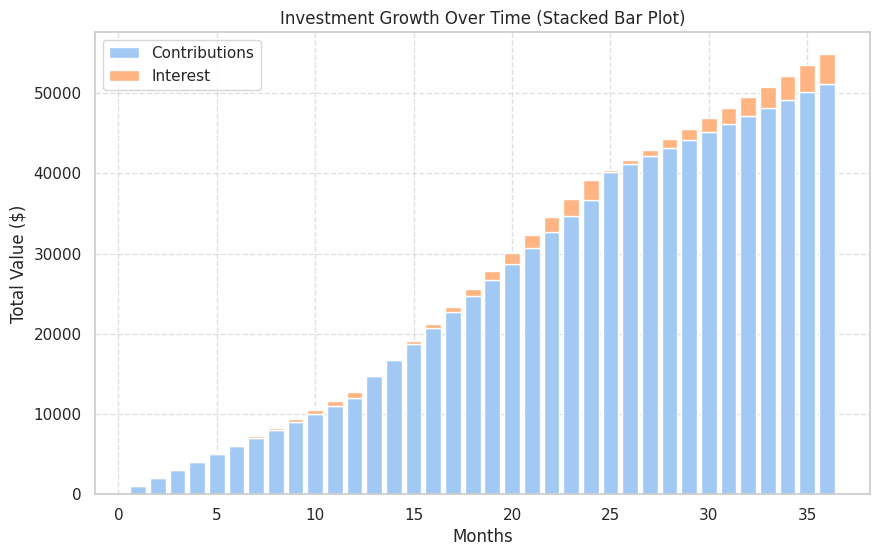

Write Python code to recreate this figure.
import numpy as np
import matplotlib.pyplot as plt
import seaborn as sns

class Investment:
    def __init__(self, initial_value: float, month_contribution: float, interest_rate: float, duration: int, compounding: int = 12):
        if initial_value < 0 or month_contribution < 0 or duration < 0:
            raise ValueError("Investment values must be non-negative.")
        if interest_rate < 0 or interest_rate > 100:
            raise ValueError("Interest rate should be between 0 and 100%.")

        self.initial_value = initial_value
        self.month_contribution = month_contribution
        self.interest_rate = interest_rate
        self.duration = duration
        self.compounding = compounding
        self.compounding_values = self._calculate_compounding_progression()

    def _calculate_compounding_progression(self):
        """Retorna uma lista com o valor do investimento ao longo dos meses."""
        rate = self.interest_rate / 100 / self.compounding
        values = []
        value = self.initial_value

        for month in range(1, self.duration + 1):
            value *= (1 + rate)
            value += self.month_contribution
            values.append(value)

        return values

    def get_compounding_values(self):
        """Retorna a evolução do investimento ao longo do tempo."""
        return self.compounding_values

    def calculate_investment_value(self) -> float:
        """Calculates the total amount invested (without interest)."""
        return self.initial_value + self.month_contribution * self.duration

    def calculate_final_value(self) -> float:
        """Calculates the future value using the compound interest formula."""
        rate = self.interest_rate / 100 / self.compounding

        # No interest scenario
        if rate == 0:
            return self.calculate_investment_value()

        periods = self.duration / 12 * self.compounding
        future_value = self.initial_value * (1 + rate) ** periods
        future_value += self.month_contribution * ((1 + rate) ** periods - 1) / rate * (12 / self.compounding)

        return future_value

    def calculate_profit_value(self) -> float:
        """Calculates the total profit (final value - invested amount)."""
        return self.calculate_final_value() - self.calculate_investment_value()

    def get_cagr(self) -> float:
        """Calculates Compound Annual Growth Rate (CAGR)."""
        invested_value = self.calculate_investment_value()
        final_value = self.calculate_final_value()
        years = self.duration / 12
        return (final_value / invested_value) ** (1 / years) - 1 if years > 0 else 0

    def get_statistics(self) -> dict:
        invested_value = self.calculate_investment_value()
        final_value = self.calculate_final_value()
        profit = final_value - invested_value
        cagr = self.get_cagr()

        return {
            "initial_value": self.initial_value,
            "duration": self.duration,
            "month_contribution": self.month_contribution,
            "interest_rate": self.interest_rate,
            "compounding": self.compounding,
            "final_value": final_value,
            "invested_value": invested_value,
            "profit": profit,
            "CAGR (%)": cagr * 100
        }


    def print_statistics(self, step: int) -> None:
        """Prints detailed investment statistics for a specific period."""
        stats = self.get_statistics()
        invested_value = stats["invested_value"]
        profit = stats["profit"]
        profit_percentage = (profit / invested_value) * 100 if invested_value > 0 else 0

        print(f"📊 Investment Period {step:2}:")
        print(f"{'Initial Value:':<25} $ {stats['initial_value']:,.2f}")
        print(f"{'Duration (Months):':<25} {stats['duration']:>3}")
        print(f"{'Monthly Contribution:':<25} $ {stats['month_contribution']:,.2f}")
        print(f"{'Interest Rate (%):':<25} {stats['interest_rate']:>5} %")
        print(f"{'Final Value:':<25} $ {stats['final_value']:,.2f}")
        print(f"{'Invested Value:':<25} $ {stats['invested_value']:,.2f}")
        print(f"{'Profit:':<25} $ {stats['profit']:,.2f} ({profit_percentage:,.2f}%)")
        print(f"{'CAGR (Annualized Return):':<25} {stats['CAGR (%)']:,.2f} %")
        print("-" * 50)


class InvestmentChain:
    def __init__(self, initial_investment: float = 0):
        """Initialize an empty investment chain with an optional initial investment."""
        self.investments = []
        self.initial_investment = initial_investment

    def add_investment(self, month_contribution: float, interest_rate: float, duration: int, compounding: int = 12):
        """Add a new investment period to the chain."""
        previous_investment: Investment = self.investments[-1] if self.investments else None
        initial_value = previous_investment.calculate_final_value() if self.investments else self.initial_investment
        current_investment = Investment(initial_value, month_contribution, interest_rate, duration, compounding)
        
        self.investments.append(current_investment)

    def execute(self):
        """Execute all investments in the chain and print results."""
        for i, investment in enumerate(self.investments, start=1):
            investment.print_statistics(i)

    def final_value(self) -> float:
        """Return the total final value after all investments."""
        return self.investments[-1].calculate_final_value() if self.investments else self.initial_investment

    def total_invested(self) -> float:
        """Return the actual total amount invested (excluding reinvested profits)."""
        total_investment = self.initial_investment  # Start with the initial investment

        # Loop through all investments and sum the contributions for each investment
        for inv in self.investments:
            # Add the monthly contributions for the duration of this investment
            total_investment += inv.month_contribution * inv.duration

        return total_investment

    def total_profit(self) -> float:
        """Return the total profit from all investments."""
        return self.final_value() - self.total_invested()

    def summary(self):
        """Print a summary of all investments."""
        total_invested = self.total_invested()
        total_profit = self.total_profit()
        profit_percentage = (total_profit / total_invested) * 100 if total_invested > 0 else 0

        print("\n📈 Investment Chain Summary")
        print(f"🔹 Total Invested: $ {total_invested:,.2f}")
        print(f"💰 Total Profit: $ {total_profit:,.2f} ({profit_percentage:.2f}%)")
        print(f"💎 Final Value: $ {self.final_value():,.2f}")
        print("=" * 50)

    def plot_growth(self):
        """Plot stacked bar chart of investment growth over time (contributions vs. interest)."""
        sns.set_theme(style="whitegrid")  # Use seaborn styling

        months = []
        total_values = []
        contribution_values = []
        interest_values = []
        cumulative_months = 0

        for investment in self.investments:
            monthly_values = investment.get_compounding_values()
            months.extend(range(cumulative_months + 1, cumulative_months + len(monthly_values) + 1))
            total_values.extend(monthly_values)
            cumulative_months += len(monthly_values)

            # Calculate contributions correctly
            total_invested = np.cumsum([investment.month_contribution] * investment.duration) + investment.initial_value
            contribution_values.extend(total_invested)
            interest_values.extend([total - invested for total, invested in zip(monthly_values, total_invested)])

        # Create a stacked bar chart
        plt.figure(figsize=(10, 6))

        # Create the bars for contributions and interest
        plt.bar(months, contribution_values, label="Contributions", color=sns.color_palette("pastel")[0])
        plt.bar(months, interest_values, bottom=contribution_values, label="Interest", color=sns.color_palette("pastel")[1])

        plt.xlabel("Months")
        plt.ylabel("Total Value ($)")
        plt.title("Investment Growth Over Time (Stacked Bar Plot)")
        plt.legend(loc="upper left")
        plt.grid(True, linestyle="--", alpha=0.6)
        plt.show()

# Example: Investment Chain
investment_chain = InvestmentChain(initial_investment=0)

# Invest for 12 months with $1000/month at 20% interest
investment_chain.add_investment(month_contribution=1000, interest_rate=12, duration=12)

investment_chain.add_investment(month_contribution=2000, interest_rate=10, duration=12)

investment_chain.add_investment(month_contribution=1000, interest_rate=8, duration=12)

# Run the investment chain
investment_chain.execute()

# Show final summary
investment_chain.summary()

# Plot investment growth
investment_chain.plot_growth()
